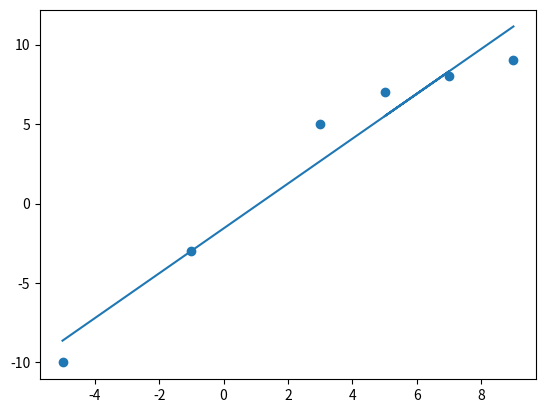

Reproduce this figure in Python.
# Lab 11 - Exercise 02

from matplotlib import pyplot as plt
import numpy as np

dataSet = [(-5, -10), (-1, -3), (3, 5), (7, 8), (5, 7), (9, 9)]
xValues = []
yValues = []

for i in range(len(dataSet)):
    xValues.append(dataSet[i][0])
    yValues.append(dataSet[i][1])

x = np.array(xValues)
y = np.array(yValues)
w1 = ((np.mean(x*y)) - (np.mean(x) * np.mean(y))) / ((np.mean(x ** 2)) - (np.mean(x) ** 2))
w0 = np.mean(y) - (w1 * np.mean(x))
rL = w0 + (w1 * x)

plt.scatter(x, y)
plt.plot(x, rL)
plt.show()
